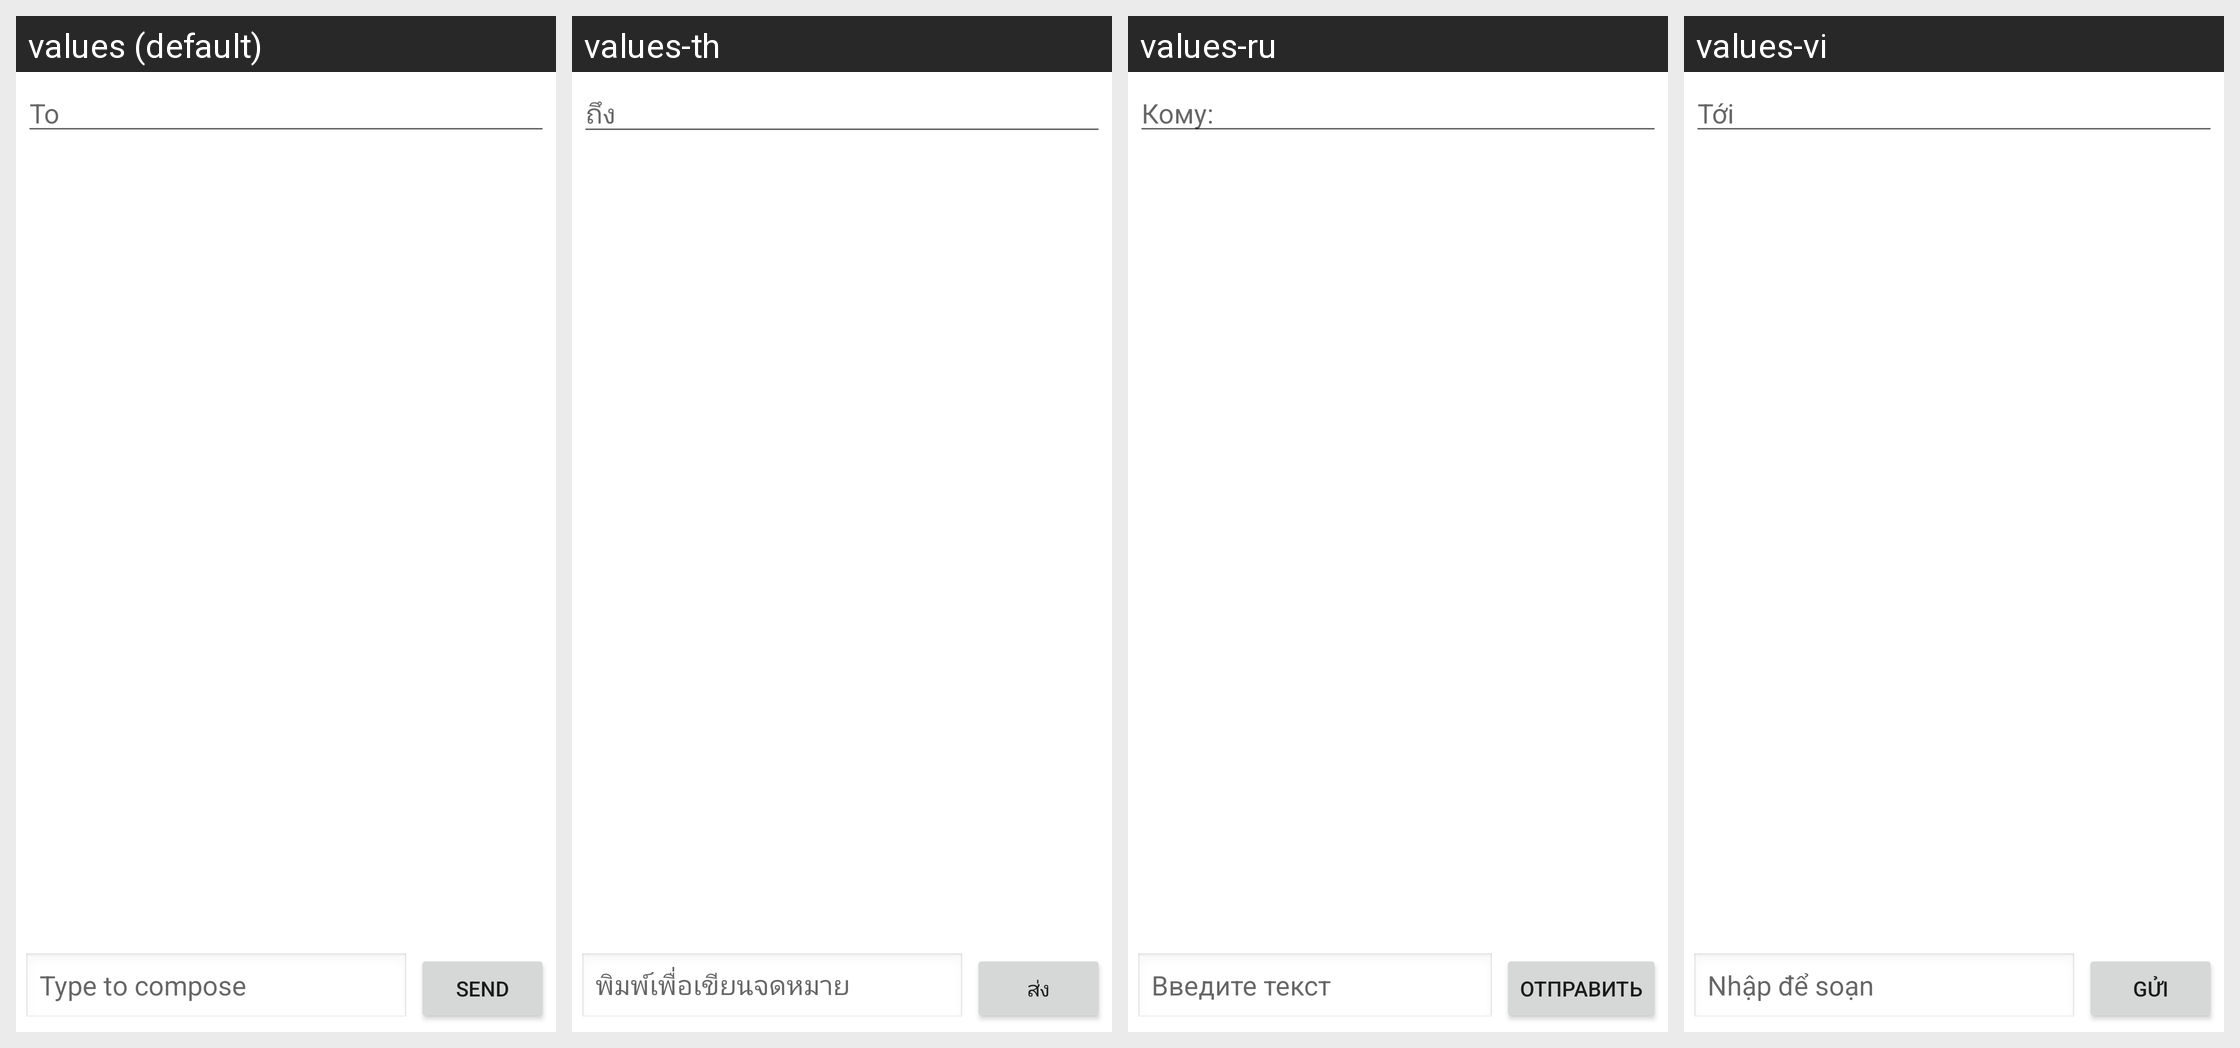

Translations of the strings shown on this Android screen, per locale in the grid:
Android screen res/layout/send_data_message.xml rendered under 4 locales, left to right: values (default), values-th, values-ru, values-vi. Device: Nexus 5 (rendered at 1080×1920; each locale shown at half size, 540×960, under a caption strip naming it); theme Theme.MaterialComponents.DayNight.NoActionBar.
Other locales in the repository, not shown: values-ar, values-bn, values-ce, values-en-rGB, values-es, values-fa, values-fr, values-ha, values-hi, values-in, values-ms, values-my, values-pt, values-ro, values-sw, values-ta, values-te, values-tl, values-tr, values-ug, values-ur, values-zh-rCN, values-zh-rTW.
Strings drawn on this screen, with the default value and each locale's value (text and hints the layout hard-codes, and strings that could not be matched under every locale, appear in the picture but are not listed):

to_hint
  values: To
  values-th: ถึง
  values-ru: Кому:
  values-vi: Tới

type_to_compose_text_enter_to_send
  values: Type to compose
  values-th: พิมพ์เพื่อเขียนจดหมาย
  values-ru: Введите текст
  values-vi: Nhập để soạn

send
  values: Send
  values-th: ส่ง
  values-ru: Отправить
  values-vi: Gửi
